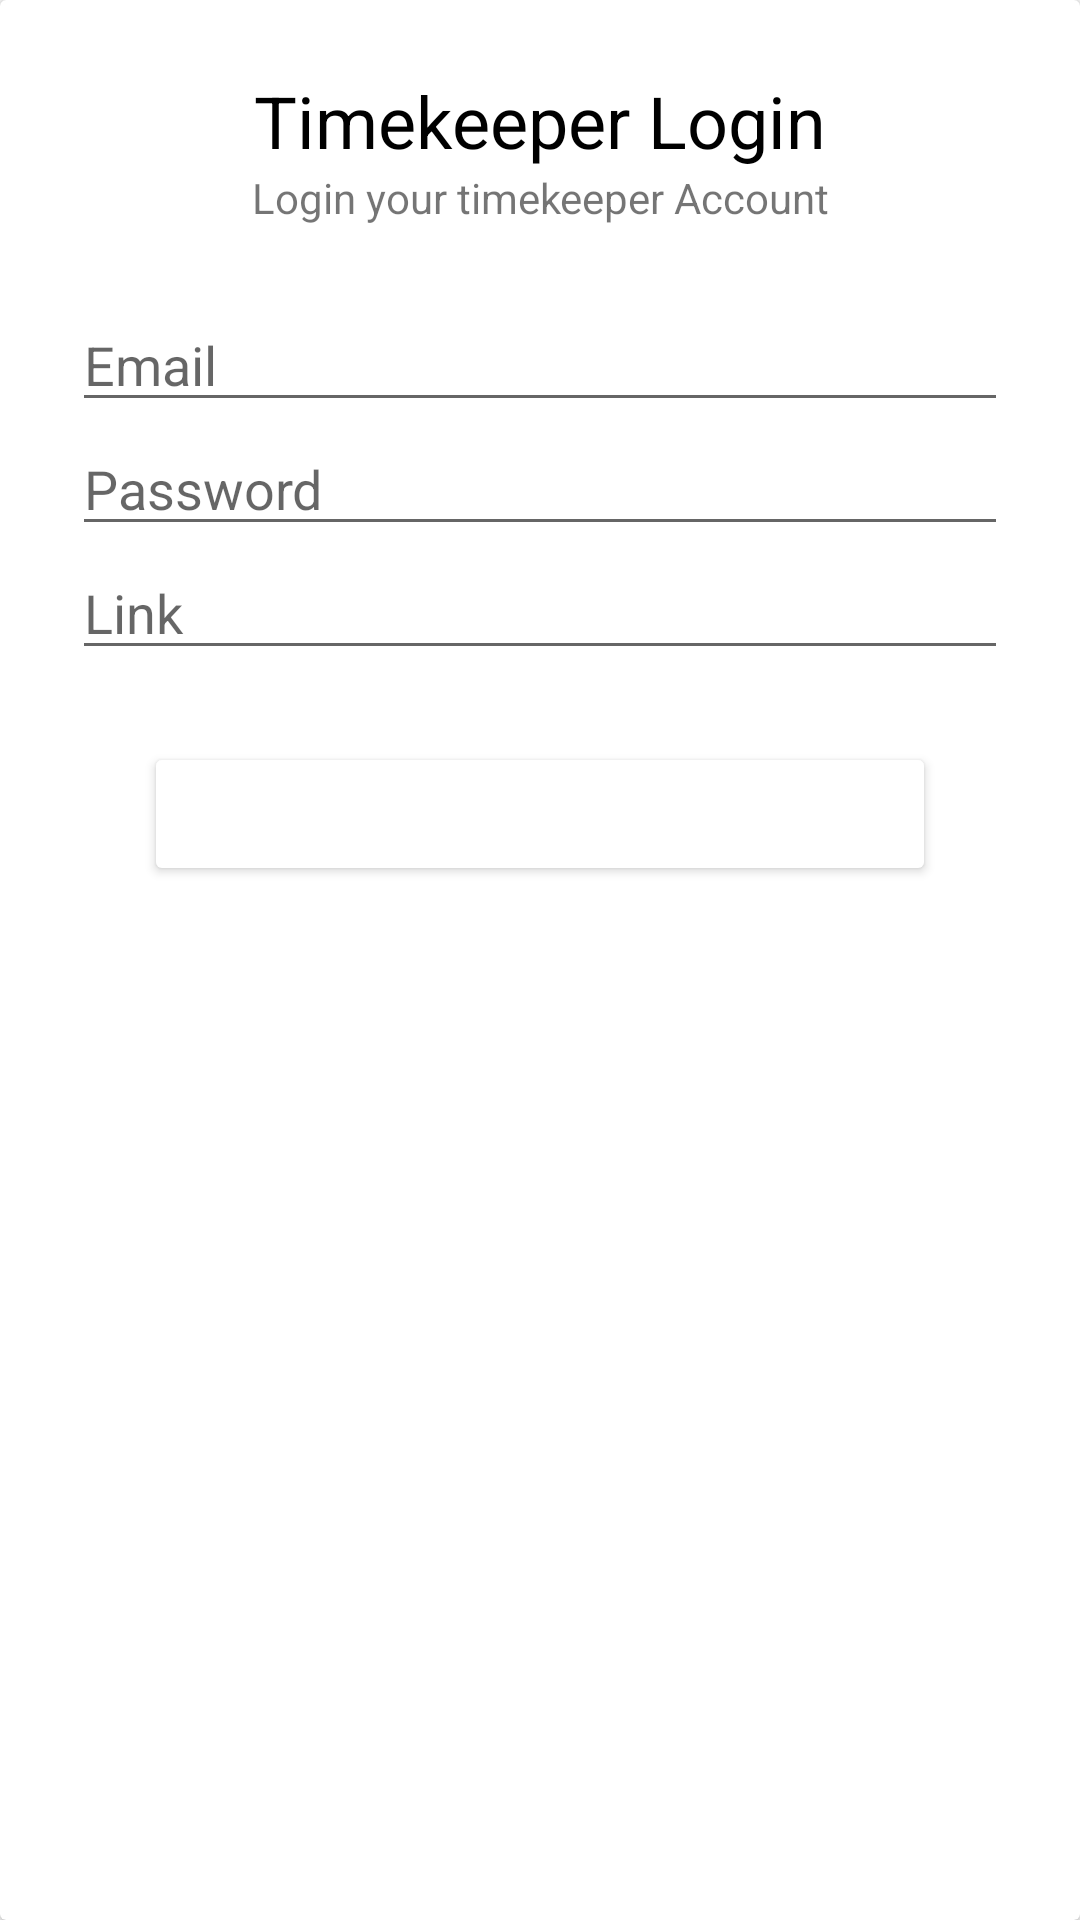

This screen was rendered from an Android layout file. Write that file and the resources it references.
<!-- AndroidManifest.xml: application theme AppTheme -->
<!-- res/layout/activity_login.xml -->
<?xml version="1.0" encoding="utf-8"?>
<android.support.v7.widget.CardView xmlns:android="http://schemas.android.com/apk/res/android"
        xmlns:app="http://schemas.android.com/apk/res-auto"
        android:layout_width="match_parent"
        android:layout_height="wrap_content"
        android:layout_gravity="center"
        android:layout_margin="@dimen/margin_xxl">

    <LinearLayout
            android:layout_width="match_parent"
            android:layout_height="wrap_content"
            android:layout_margin="@dimen/margin_xxl"
            android:orientation="vertical">

        <TextView
                android:layout_width="match_parent"
                android:layout_height="match_parent"
                android:gravity="center"
                android:text="Timekeeper Login"
                android:textColor="@color/black"
                android:textSize="@dimen/h4" />

        <TextView
                android:layout_width="match_parent"
                android:layout_height="match_parent"
                android:layout_marginBottom="@dimen/margin_xxl"
                android:gravity="center"
                android:text="Login your timekeeper Account" />

        <EditText
                android:id="@+id/et_user_name"
                android:layout_width="match_parent"
                android:layout_height="wrap_content"
                android:hint="Email"
                android:importantForAutofill="no"
                android:inputType="text" />

        <EditText
                android:id="@+id/et_password"
                android:layout_width="match_parent"
                android:layout_height="wrap_content"
                android:hint="Password"
                android:importantForAutofill="no"
                android:inputType="textPassword" />

        <EditText
                android:id="@+id/et_link"
                android:layout_width="match_parent"
                android:layout_height="wrap_content"
                android:layout_marginBottom="@dimen/margin_xxl"
                android:hint="Link"
                android:importantForAutofill="no"
                android:inputType="text" />


        <Button
                android:id="@+id/btn_login"
                android:layout_width="match_parent"
                android:layout_height="wrap_content"
                android:layout_marginStart="@dimen/margin_xxl"
                android:layout_marginLeft="@dimen/margin_xxl"
                android:layout_marginEnd="@dimen/margin_xxl"
                android:layout_marginRight="@dimen/margin_xxl"
                android:text="LOGIN"
                android:textColor="@color/white"
                app:backgroundTint="@color/lightBlue" />

    </LinearLayout>
</android.support.v7.widget.CardView>
<!-- resources referenced by this layout -->
<resources>
  <color name="black">#000</color>
  <color name="white">#FFF</color>
  <dimen name="h4">24sp</dimen>
  <dimen name="margin_xxl">24dp</dimen>
  <style name="AppTheme" parent="Theme.AppCompat.Light.DarkActionBar">
          
          <item name="colorPrimary">@color/colorPrimary</item>
          <item name="colorPrimaryDark">@color/colorPrimaryDark</item>
          <item name="colorAccent">@color/colorAccent</item>
      </style>
  <color name="colorPrimary">#008577</color>
  <color name="colorPrimaryDark">#00574B</color>
  <color name="colorAccent">#D81B60</color>
</resources>
